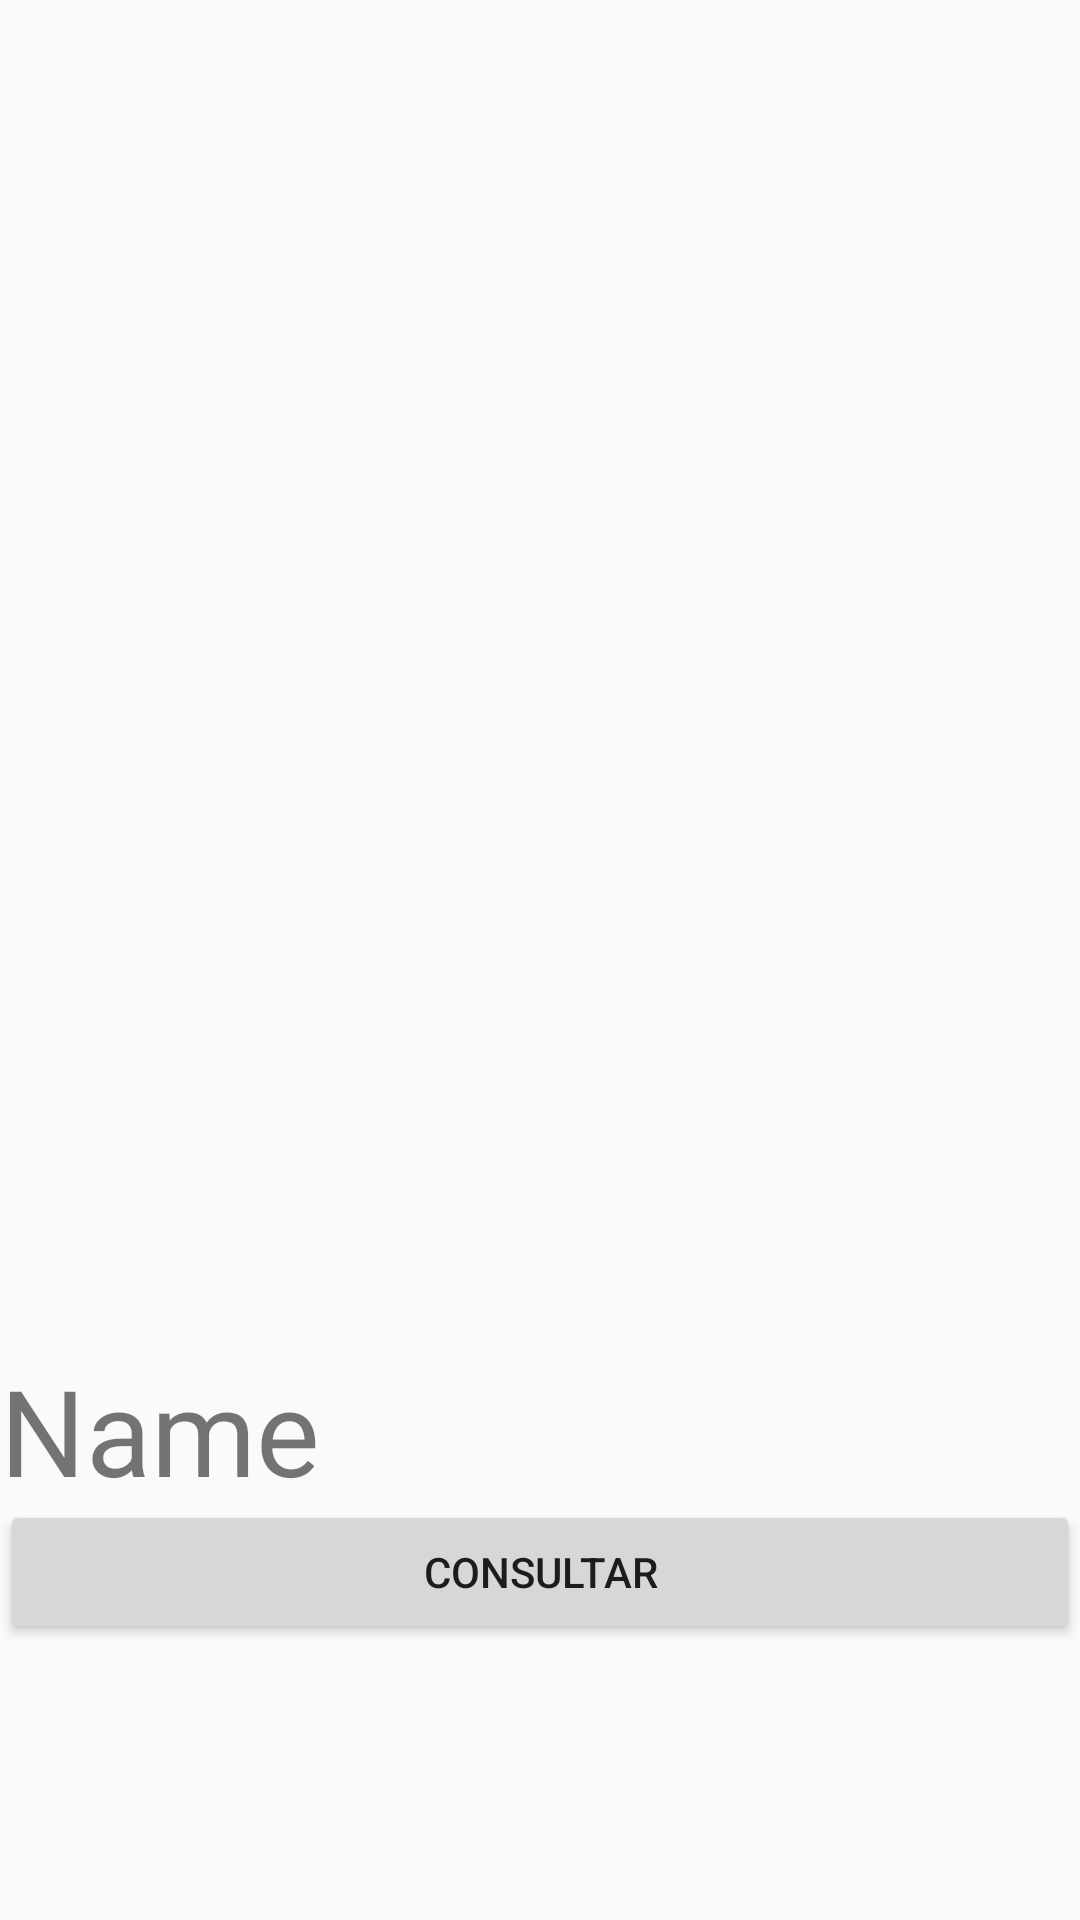

This screen was rendered from an Android layout file. Write that file and the resources it references.
<!-- AndroidManifest.xml: application theme Theme.AppCompat.Light.NoActionBar -->
<!-- res/layout/fragment_inicial_cultivos.xml -->
<?xml version="1.0" encoding="utf-8"?>
<LinearLayout
    xmlns:android="http://schemas.android.com/apk/res/android"
    xmlns:tools="http://schemas.android.com/tools"
    xmlns:app="http://schemas.android.com/apk/res-auto"

    android:layout_width="match_parent"
    android:layout_height="match_parent"
    android:orientation="vertical">

    <androidx.fragment.app.FragmentContainerView
        android:id="@+id/recyclerCOntainerCultivosInit"
        android:layout_width="match_parent"
        android:layout_height="450dp" />
    <TextView
        android:layout_width="match_parent"
        android:layout_height="50dp"
        android:id="@+id/tvNombre"
        android:textSize="40sp"
        android:text="Name"/>

    <Button
        android:layout_width="match_parent"
        android:layout_height="48dp"
        android:text="Consultar"
        android:id="@+id/btnConsultar"/>
</LinearLayout>
<!-- resources referenced by this layout -->
<resources>

</resources>
